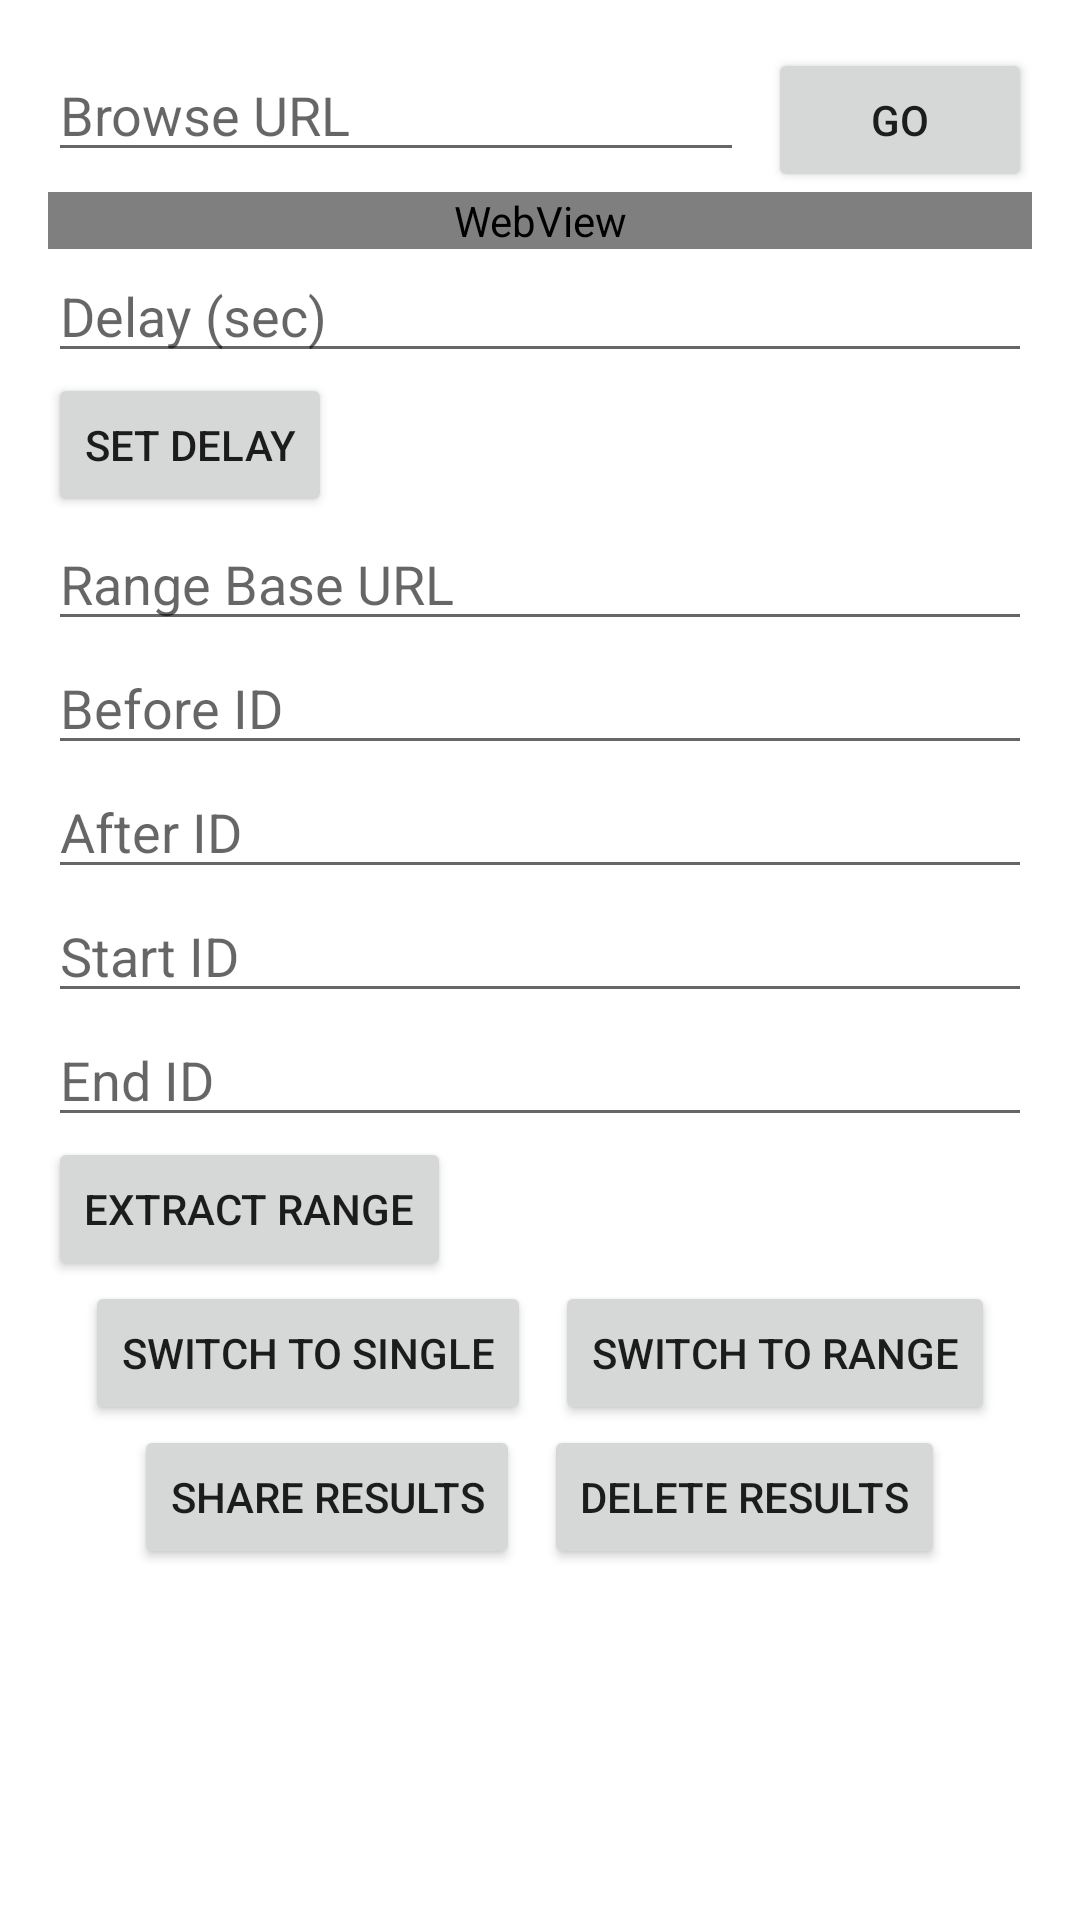

Write the Android layout XML for this screen, with the resource values it uses.
<!-- AndroidManifest.xml: application theme Theme.EmailExtractorApp -->
<!-- res/layout/activity_browser.xml -->
<?xml version="1.0" encoding="utf-8"?>
<ScrollView xmlns:android="http://schemas.android.com/apk/res/android"
    android:layout_width="match_parent"
    android:layout_height="match_parent">

    <LinearLayout
        android:layout_width="match_parent"
        android:layout_height="wrap_content"
        android:orientation="vertical"
        android:padding="16dp">

        <LinearLayout
            android:layout_width="match_parent"
            android:layout_height="wrap_content"
            android:orientation="horizontal">

            <EditText
                android:id="@+id/browserUrlInput"
                android:layout_width="0dp"
                android:layout_height="wrap_content"
                android:hint="Browse URL"
                android:inputType="textUri"
                android:layout_weight="1"
                android:maxLines="1" />

            <Button
                android:id="@+id/goButton"
                android:layout_width="wrap_content"
                android:layout_height="wrap_content"
                android:text="Go"
                android:layout_marginStart="8dp" />
        </LinearLayout>

        <WebView
            android:id="@+id/webView"
            android:layout_width="match_parent"
            android:layout_height="0dp"
            android:layout_weight="1" />

        <EditText
            android:id="@+id/delayInput"
            android:layout_width="match_parent"
            android:layout_height="wrap_content"
            android:hint="Delay (sec)"
            android:inputType="number"
            android:layout_weight="1"
            android:maxLines="1" />

        <Button
            android:id="@+id/setDelayButton"
            android:layout_width="wrap_content"
            android:layout_height="wrap_content"
            android:text="Set Delay" />

        <EditText
            android:id="@+id/rangeBaseUrlInput"
            android:layout_width="match_parent"
            android:layout_height="wrap_content"
            android:hint="Range Base URL"
            android:inputType="textUri"
            android:layout_weight="1"
            android:maxLines="1" />

        <EditText
            android:id="@+id/rangeBeforeIdInput"
            android:layout_width="match_parent"
            android:layout_height="wrap_content"
            android:hint="Before ID"
            android:inputType="text"
            android:layout_weight="1"
            android:maxLines="1" />

        <EditText
            android:id="@+id/rangeAfterIdInput"
            android:layout_width="match_parent"
            android:layout_height="wrap_content"
            android:hint="After ID"
            android:inputType="text"
            android:layout_weight="1"
            android:maxLines="1" />

        <EditText
            android:id="@+id/rangeStartIdInput"
            android:layout_width="match_parent"
            android:layout_height="wrap_content"
            android:hint="Start ID"
            android:inputType="number"
            android:layout_weight="1"
            android:maxLines="1" />

        <EditText
            android:id="@+id/rangeEndIdInput"
            android:layout_width="match_parent"
            android:layout_height="wrap_content"
            android:hint="End ID"
            android:inputType="number"
            android:layout_weight="1"
            android:maxLines="1" />

        <Button
            android:id="@+id/extractRangeButton"
            android:layout_width="wrap_content"
            android:layout_height="wrap_content"
            android:text="Extract Range" />

        <ProgressBar
            android:id="@+id/progressBar"
            android:layout_width="match_parent"
            android:layout_height="wrap_content"
            android:visibility="gone"
            android:layout_gravity="center" />

        <LinearLayout
            android:layout_width="match_parent"
            android:layout_height="wrap_content"
            android:orientation="horizontal"
            android:gravity="center">

            <Button
                android:id="@+id/switchSingleButton"
                android:layout_width="wrap_content"
                android:layout_height="wrap_content"
                android:text="Switch to Single" />

            <Button
                android:id="@+id/switchRangeButton"
                android:layout_width="wrap_content"
                android:layout_height="wrap_content"
                android:text="Switch to Range"
                android:layout_marginStart="8dp" />
        </LinearLayout>

        <LinearLayout
            android:layout_width="match_parent"
            android:layout_height="wrap_content"
            android:orientation="horizontal"
            android:gravity="center">

            <Button
                android:id="@+id/extractResultsButton"
                android:layout_width="wrap_content"
                android:layout_height="wrap_content"
                android:text="Share Results" />

            <Button
                android:id="@+id/deleteResultsButton"
                android:layout_width="wrap_content"
                android:layout_height="wrap_content"
                android:text="Delete Results"
                android:layout_marginStart="8dp" />
        </LinearLayout>

        <TextView
            android:id="@+id/resultText"
            android:layout_width="match_parent"
            android:layout_height="wrap_content"
            android:text=""
            android:scrollbars="vertical"
            android:padding="8dp" />
    </LinearLayout>
</ScrollView>
<!-- resources referenced by this layout -->
<resources>
  <style name="Theme.EmailExtractorApp" parent="Theme.MaterialComponents.DayNight.DarkActionBar">
          <item name="colorPrimary">@color/purple_500</item>
          <item name="colorPrimaryVariant">@color/purple_700</item>
          <item name="colorOnPrimary">@color/white</item>
          <item name="colorSecondary">@color/teal_200</item>
          <item name="colorSecondaryVariant">@color/teal_700</item>
          <item name="colorOnSecondary">@color/black</item>
      </style>
  <color name="purple_500">#FF6200EE</color>
  <color name="purple_700">#FF3700B3</color>
  <color name="white">#FFFFFFFF</color>
  <color name="teal_200">#FF03DAC5</color>
  <color name="teal_700">#FF018786</color>
  <color name="black">#FF000000</color>
</resources>
